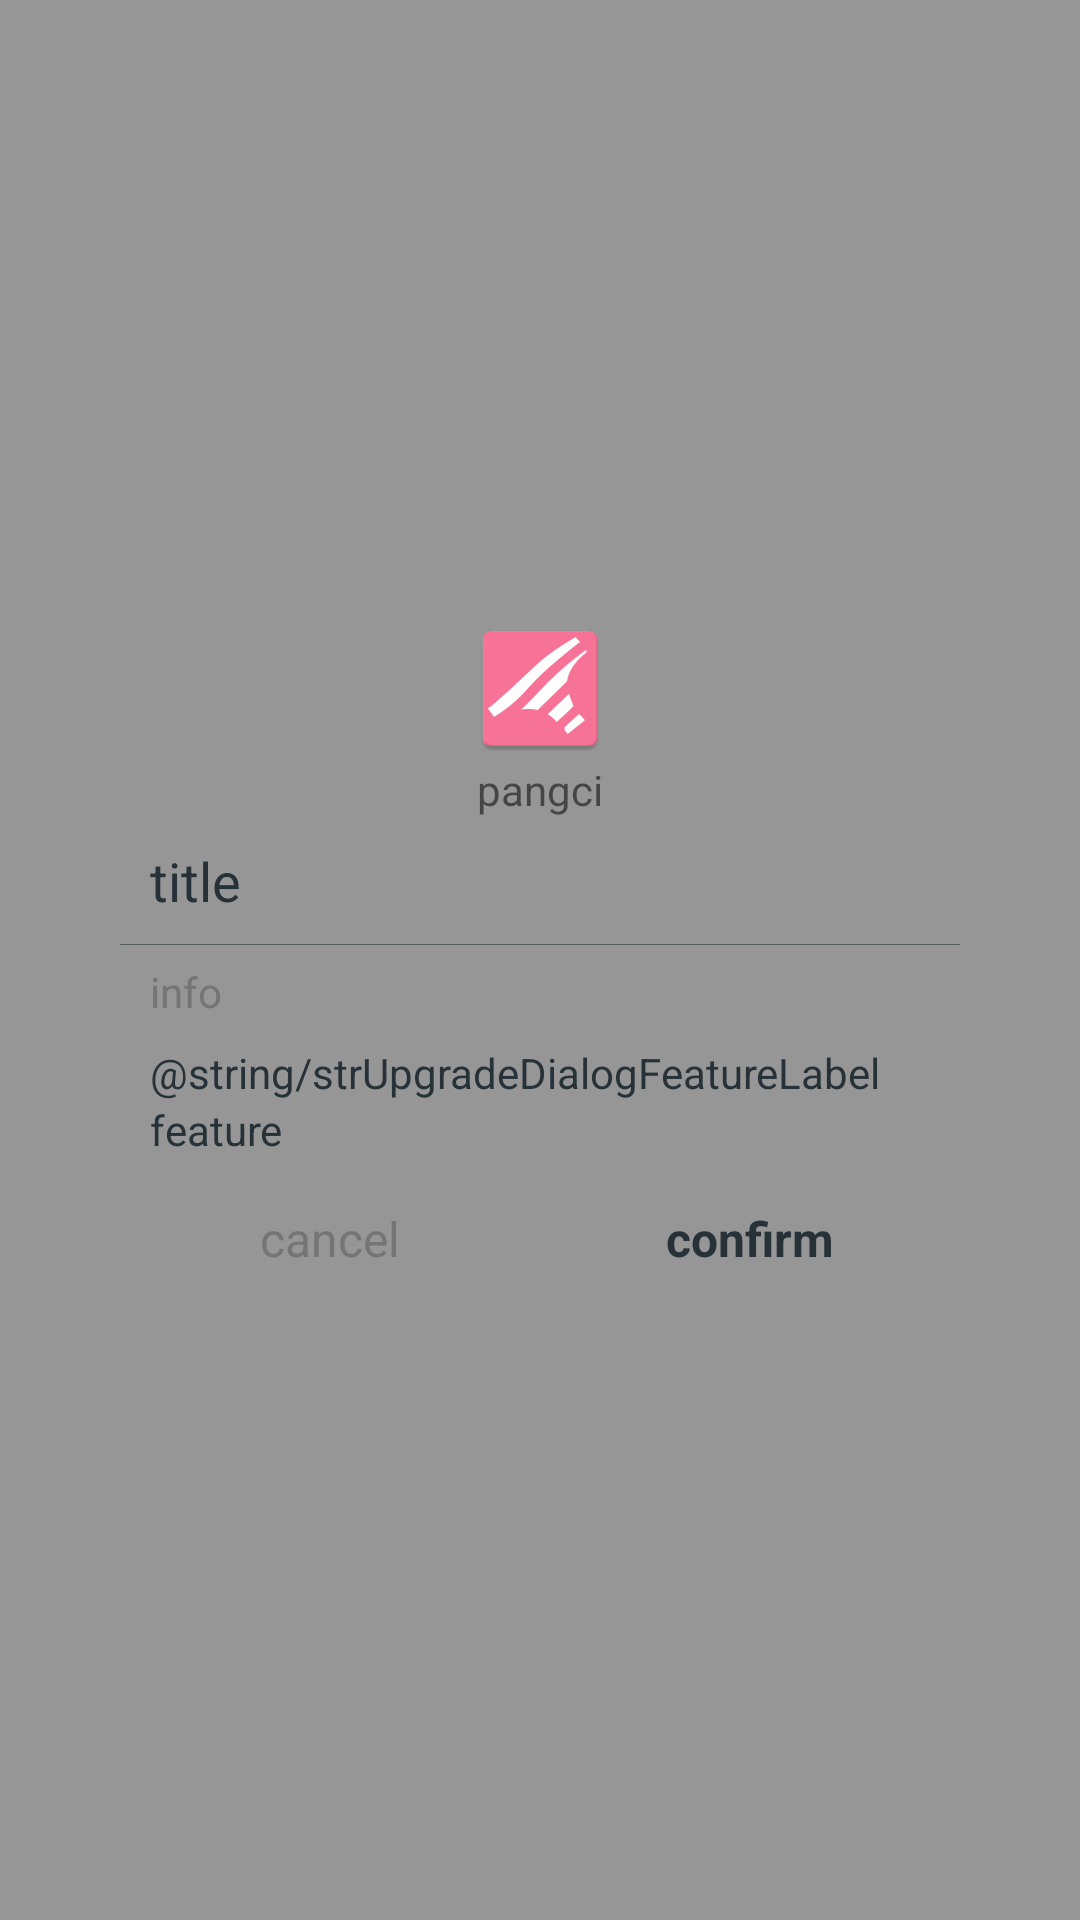

Android layout source for this screen:
<!-- AndroidManifest.xml: application theme AppTheme -->
<!-- res/layout/upgrade_dialog.xml -->
<?xml version="1.0" encoding="utf-8"?>
<RelativeLayout xmlns:android="http://schemas.android.com/apk/res/android"
    android:layout_width="match_parent"
    android:layout_height="match_parent"
    android:background="#6000"
    android:gravity="center">

    <LinearLayout
        android:layout_width="280dp"
        android:layout_height="wrap_content"
        android:background="@drawable/shap"
        android:gravity="center"
        android:orientation="vertical">

        
        <ImageView
            android:layout_width="wrap_content"
            android:layout_height="wrap_content"
            android:src="@mipmap/ic_launcher" />
        
        <TextView
            android:tag="textview"
            android:layout_width="wrap_content"
            android:layout_height="wrap_content"
            android:text="pangci"/>

        
        <TextView
            android:tag="beta_title"
            android:layout_width="match_parent"
            android:layout_height="42dp"
            android:ellipsize="end"
            android:gravity="center_vertical"
            android:maxLines="1"
            android:paddingLeft="10dp"
            android:text="title"
            android:textColor="#273238"
            android:textSize="18sp" />

        <View
            android:layout_width="match_parent"
            android:layout_height="1px"
            android:background="#99273238" />

        <ScrollView
            android:layout_width="match_parent"
            android:layout_height="match_parent"
            android:padding="6dp">

            <LinearLayout
                android:layout_width="match_parent"
                android:layout_height="wrap_content"
                android:orientation="vertical"
                android:paddingLeft="4dp">
                
                <TextView
                    android:tag="beta_upgrade_info"
                    android:layout_width="match_parent"
                    android:layout_height="wrap_content"
                    android:text="info"
                    android:textColor="#757575"
                    android:textSize="14sp" />

                <TextView
                    android:layout_width="match_parent"
                    android:layout_height="wrap_content"
                    android:paddingTop="8dp"
                    android:text="@string/strUpgradeDialogFeatureLabel"
                    android:textColor="#273238"
                    android:textSize="14sp" />
                
                <TextView
                    android:tag="beta_upgrade_feature"
                    android:layout_width="match_parent"
                    android:layout_height="wrap_content"
                    android:text="feature"
                    android:textColor="#273238"
                    android:textSize="14sp" />
            </LinearLayout>
        </ScrollView>

        <LinearLayout
            android:layout_width="match_parent"
            android:layout_height="42dp"
            android:orientation="horizontal">
            
            <TextView
                android:tag="beta_cancel_button"
                android:layout_width="0dp"
                android:layout_height="match_parent"
                android:layout_weight="1"
                android:ellipsize="end"
                android:gravity="center"
                android:maxLines="1"
                android:text="cancel"
                android:textColor="#757575"
                android:textSize="16sp" />
            
            <TextView
                android:tag="beta_confirm_button"
                android:layout_width="0dp"
                android:layout_height="match_parent"
                android:layout_weight="1"
                android:ellipsize="end"
                android:gravity="center"
                android:maxLines="1"
                android:text="confirm"
                android:textColor="#273238"
                android:textSize="16sp"
                android:textStyle="bold" />
        </LinearLayout>

    </LinearLayout>
</RelativeLayout>
<!-- resources referenced by this layout -->
<resources>
  <!-- mipmap ic_launcher: png bitmap (mipmap-hdpi, 1801 bytes) -->
  <style name="AppTheme" parent="Theme.AppCompat.Light.NoActionBar">
          
          <item name="colorPrimary">@color/colorPrimary</item>
          <item name="colorPrimaryDark">@color/colorPrimaryDark</item>
          <item name="colorAccent">@color/colorAccent</item>
      </style>
  <color name="colorPrimary">#FA7298</color>
  <color name="colorPrimaryDark">#FA7298</color>
  <color name="colorAccent">#FA7298</color>
</resources>
